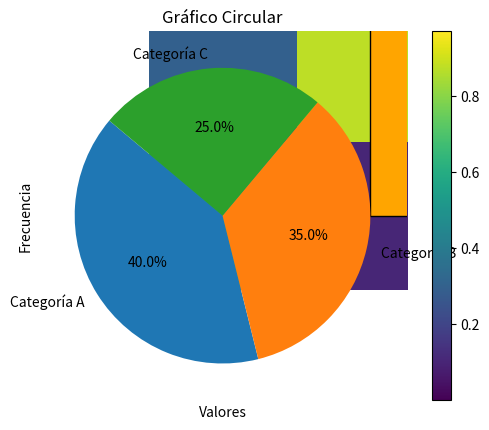

The matplotlib source for this figure:
import matplotlib.pyplot as plt

# Datos de ejemplo
x = [5, 7, 8, 7, 2, 17, 2, 9]
y = [99, 86, 87, 88, 100, 86, 103, 87]

# Crear gráfico de dispersión
plt.scatter(x, y, color="purple")
plt.title("Gráfico de Dispersión")
plt.xlabel("Eje X")
plt.ylabel("Eje Y")
plt.show()

import matplotlib.pyplot as plt

# Datos de ejemplo
datos = [1, 2, 2, 3, 4, 4, 4, 5, 5, 6, 7, 8, 8, 9]

# Crear histograma
plt.hist(datos, bins=5, color="orange", edgecolor="black")
plt.title("Histograma")
plt.xlabel("Valores")
plt.ylabel("Frecuencia")
plt.show()


import matplotlib.pyplot as plt
import numpy as np

# Datos de ejemplo
datos = np.random.rand(10, 10)

# Crear mapa de calor
plt.imshow(datos, cmap="viridis", interpolation="nearest")
plt.title("Mapa de Calor")
plt.colorbar()
plt.show()
            
import matplotlib.pyplot as plt

# Datos de ejemplo
categorias = ["Categoría A", "Categoría B", "Categoría C"]
tamaños = [40, 35, 25]

# Crear gráfico circular
plt.pie(tamaños, labels=categorias, autopct="%1.1f%%", startangle=140)
plt.title("Gráfico Circular")
plt.show()